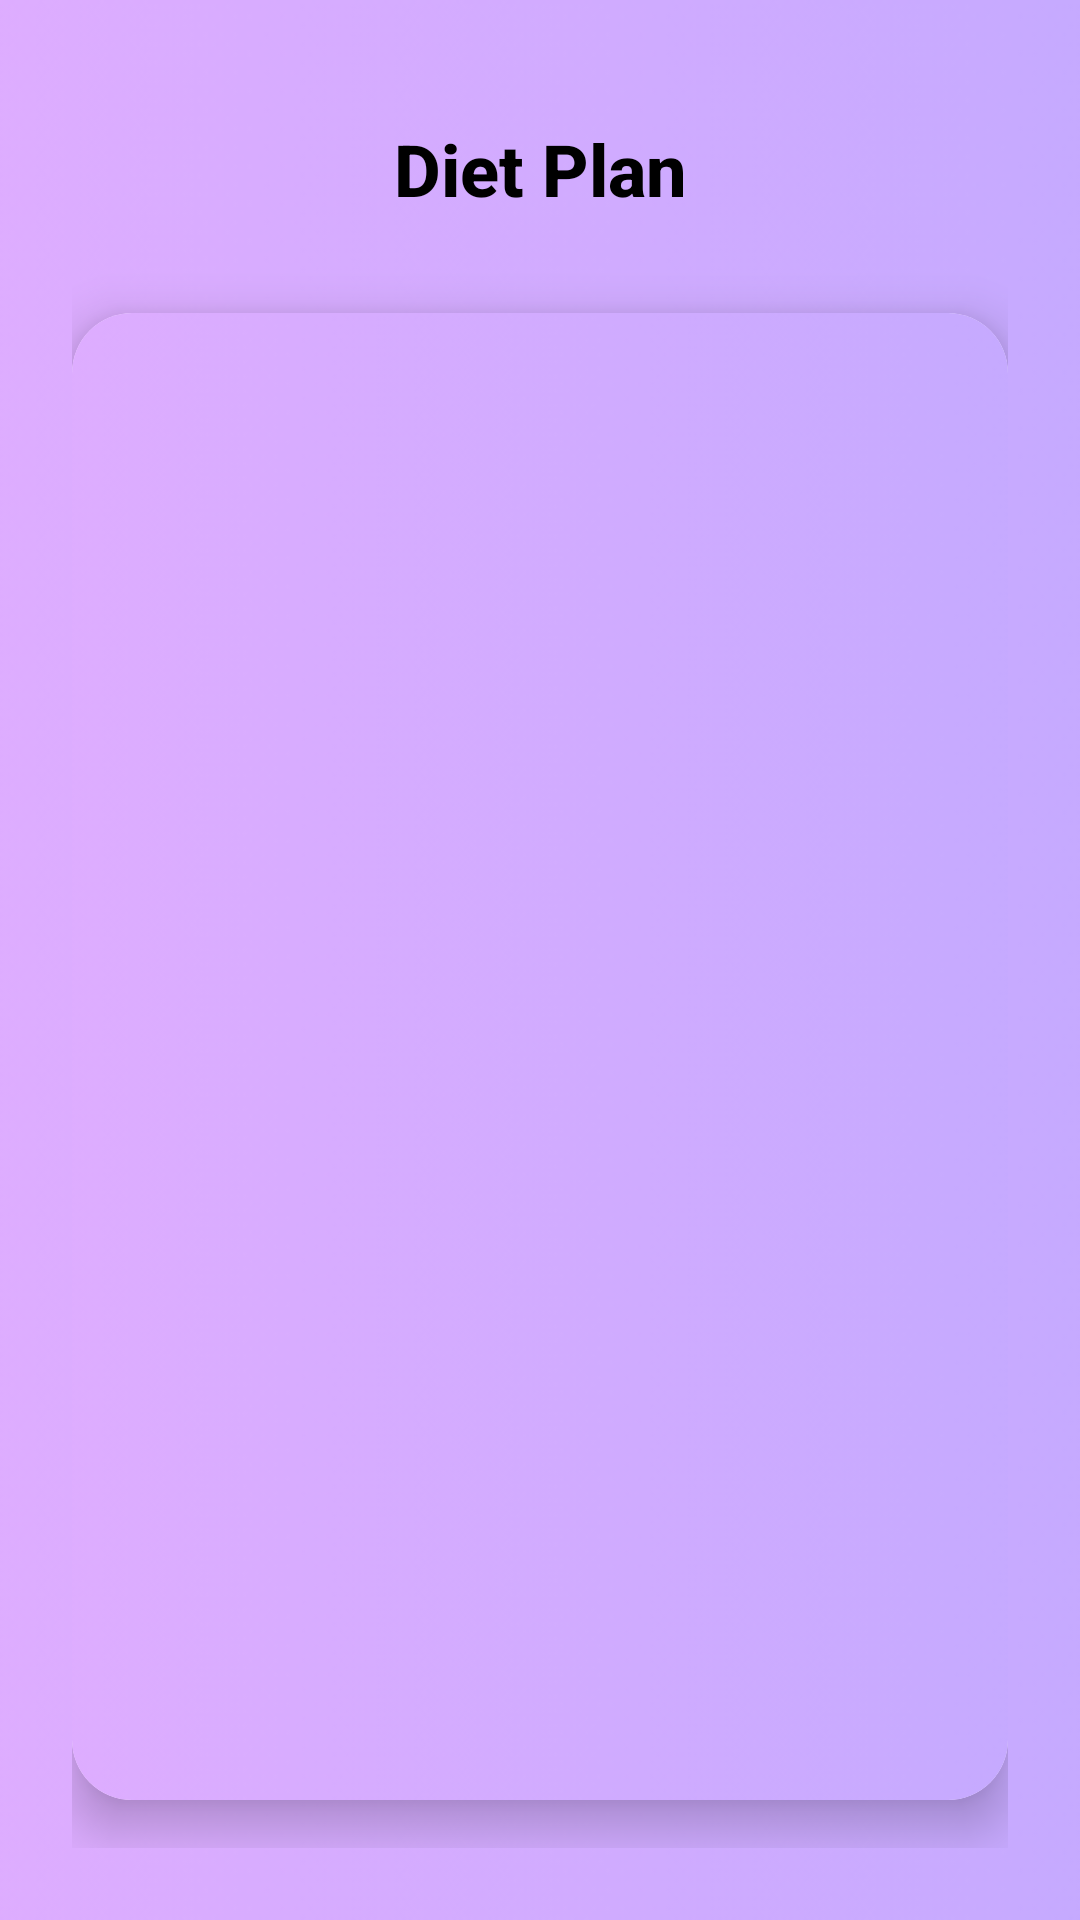

This screen was rendered from an Android layout file. Write that file and the resources it references.
<!-- AndroidManifest.xml: application theme Theme.Mothercare -->
<!-- res/layout/activity_view_diet.xml -->
<?xml version="1.0" encoding="utf-8"?>
<androidx.constraintlayout.widget.ConstraintLayout
    xmlns:android="http://schemas.android.com/apk/res/android"
    xmlns:app="http://schemas.android.com/apk/res-auto"
    android:layout_width="match_parent"
    android:layout_height="match_parent"
    android:background="@drawable/background"
    android:padding="24dp">

    
    <TextView
        android:id="@+id/tvTitle"
        android:layout_width="wrap_content"
        android:layout_height="wrap_content"
        android:text="Diet Plan"
        android:textSize="24sp"
        android:textStyle="bold"
        android:textColor="@android:color/black"
        android:fontFamily="sans-serif-medium"
        android:gravity="center"
        android:padding="16dp"
        app:layout_constraintTop_toTopOf="parent"
        app:layout_constraintStart_toStartOf="parent"
        app:layout_constraintEnd_toEndOf="parent"/>

    
    <androidx.cardview.widget.CardView
        android:layout_width="0dp"
        android:layout_height="0dp"
        android:layout_marginTop="16dp"
        android:layout_marginBottom="16dp"
        app:cardCornerRadius="20dp"
        app:cardElevation="10dp"
        app:cardBackgroundColor="@android:color/white"
        app:layout_constraintTop_toBottomOf="@id/tvTitle"
        app:layout_constraintStart_toStartOf="parent"
        app:layout_constraintEnd_toEndOf="parent"
        app:layout_constraintBottom_toBottomOf="parent">

        <ListView
            android:id="@+id/diet"
            android:layout_width="match_parent"
            android:layout_height="match_parent"
            android:divider="@android:color/transparent"
            android:dividerHeight="8dp"
            android:padding="16dp"
            android:background="@drawable/background"/>
    </androidx.cardview.widget.CardView>

</androidx.constraintlayout.widget.ConstraintLayout>
<!-- resources referenced by this layout -->
<resources>
  <!-- drawable background: png bitmap (drawable, 61257 bytes) -->
  <style name="Theme.Mothercare" parent="Base.Theme.Mothercare" />
  <style name="Base.Theme.Mothercare" parent="Theme.Material3.DayNight.NoActionBar">
          
          
      </style>
</resources>
